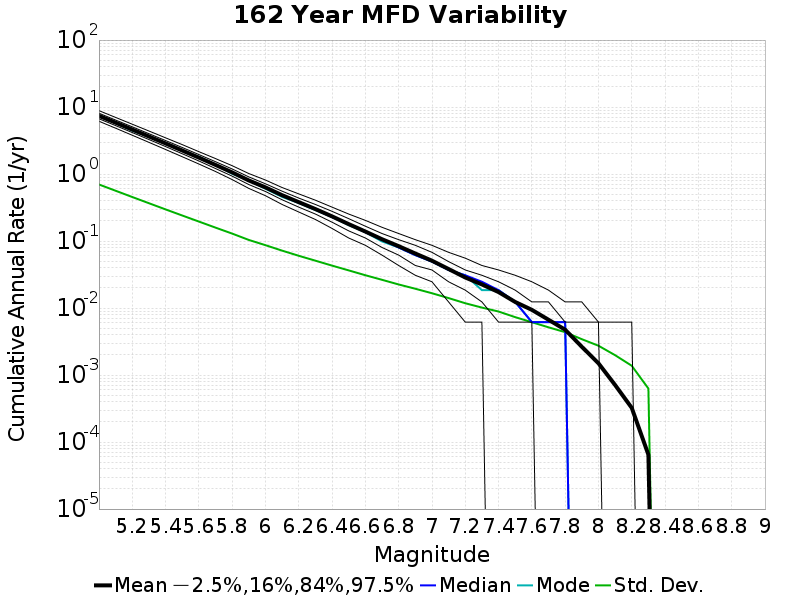

The table this chart was drawn from, first rows:
Magnitude, Mean, Median, Mode, Std. Dev., 2.5 %-ile, 16 %-ile, 84 %-ile, 97.5 %-ile
5.0, 7.398, 7.37, 7.58, 0.6991, 6.142, 6.698, 8.093, 8.846
5.1, 5.85, 5.827, 5.79, 0.5638, 4.84, 5.29, 6.401, 7.006
5.2, 4.62, 4.599, 4.438, 0.4545, 3.796, 4.167, 5.074, 5.549
5.3, 3.643, 3.623, 3.623, 0.3673, 2.975, 3.278, 4.006, 4.395
5.4, 2.867, 2.852, 2.84, 0.297, 2.327, 2.574, 3.167, 3.475
5.5, 2.249, 2.235, 2.235, 0.2408, 1.815, 2.012, 2.494, 2.753
5.6, 1.76, 1.753, 1.815, 0.1956, 1.414, 1.568, 1.957, 2.16
5.7, 1.37, 1.358, 1.389, 0.1587, 1.093, 1.21, 1.531, 1.704
5.8, 1.06, 1.056, 1.012, 0.1293, 0.8272, 0.9321, 1.191, 1.333
5.9, 0.8032, 0.7963, 0.8025, 0.1039, 0.6111, 0.6975, 0.9074, 1.019
6.0, 0.6326, 0.6296, 0.6049, 0.08684, 0.4753, 0.5494, 0.716, 0.8148
6.1, 0.4839, 0.4815, 0.4568, 0.07199, 0.3519, 0.4136, 0.5556, 0.6296
6.2, 0.381, 0.3765, 0.3704, 0.0603, 0.2716, 0.321, 0.4383, 0.5062
6.3, 0.3005, 0.2963, 0.2901, 0.05096, 0.2099, 0.2531, 0.3519, 0.4074
6.4, 0.2336, 0.2284, 0.2284, 0.04302, 0.1543, 0.1914, 0.2778, 0.321
6.5, 0.179, 0.179, 0.1728, 0.0365, 0.1111, 0.142, 0.216, 0.2531
6.6, 0.1388, 0.1358, 0.1358, 0.0309, 0.08642, 0.1111, 0.1667, 0.2037
6.7, 0.1065, 0.1049, 0.09877, 0.02641, 0.06173, 0.08025, 0.1296, 0.1605
6.8, 0.08394, 0.08025, 0.08025, 0.0225, 0.04321, 0.06173, 0.1049, 0.1296
6.9, 0.06517, 0.06173, 0.06173, 0.01942, 0.03086, 0.04321, 0.08642, 0.1049
7.0, 0.05096, 0.04938, 0.04938, 0.01665, 0.02469, 0.03704, 0.0679, 0.08642
7.1, 0.03826, 0.03704, 0.03704, 0.01409, 0.01235, 0.02469, 0.04938, 0.0679
7.2, 0.0286, 0.03086, 0.03086, 0.01181, 0.006173, 0.01852, 0.03704, 0.05556
7.3, 0.02253, 0.02469, 0.01852, 0.01017, 0.006173, 0.01235, 0.03086, 0.04321
7.4, 0.01733, 0.01852, 0.01852, 0.008878, 0.0, 0.006173, 0.02469, 0.03704
7.5, 0.01233, 0.01235, 0.01235, 0.007319, 0.0, 0.006173, 0.01852, 0.03086
7.6, 0.009406, 0.006173, 0.006173, 0.006151, 0.0, 0.006173, 0.01235, 0.02469
7.7, 0.006698, 0.006173, 0.006173, 0.00516, 0.0, 0.0, 0.01235, 0.01852
7.8, 0.004755, 0.006173, 0.006173, 0.004369, 0.0, 0.0, 0.006173, 0.01235
7.9, 0.002646, 0.0, 0.0, 0.003433, 0.0, 0.0, 0.006173, 0.01235
8.0, 0.0015, 0.0, 0.0, 0.002742, 0.0, 0.0, 0.006173, 0.006173
8.1, 7.1090535E-4, 0.0, 0.0, 0.00198, 0.0, 0.0, 0.0, 0.006173
8.2, 3.2407406E-4, 0.0, 0.0, 0.001377, 0.0, 0.0, 0.0, 0.006173
8.3, 6.481481E-5, 0.0, 0.0, 6.292507E-4, 0.0, 0.0, 0.0, 0.0
8.4, 0.0, 0.0, 0.0, 0.0, 0.0, 0.0, 0.0, 0.0
8.5, 0.0, 0.0, 0.0, 0.0, 0.0, 0.0, 0.0, 0.0
8.6, 0.0, 0.0, 0.0, 0.0, 0.0, 0.0, 0.0, 0.0
8.7, 0.0, 0.0, 0.0, 0.0, 0.0, 0.0, 0.0, 0.0
8.8, 0.0, 0.0, 0.0, 0.0, 0.0, 0.0, 0.0, 0.0
8.9, 0.0, 0.0, 0.0, 0.0, 0.0, 0.0, 0.0, 0.0
9.0, 0.0, 0.0, 0.0, 0.0, 0.0, 0.0, 0.0, 0.0
